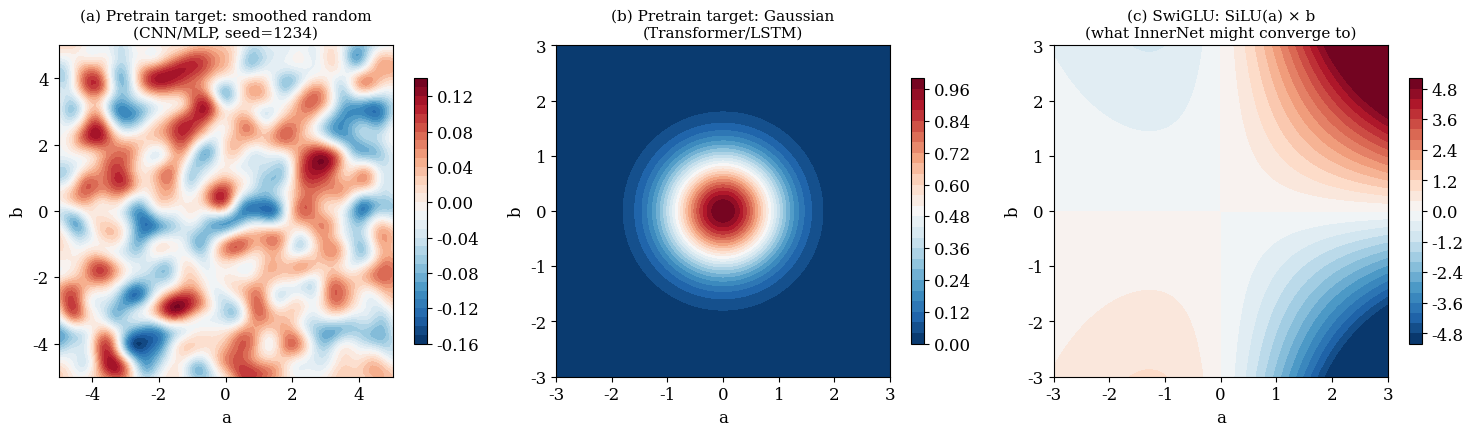

The matplotlib source for this figure: (Note: this script raises an exception after producing the figure.)
"""Visualize InnerNet pretrain targets."""
import numpy as np
import matplotlib
import matplotlib.pyplot as plt
from scipy.signal import convolve2d
from scipy.stats import multivariate_normal
plt.rcParams['font.size'] = 12
plt.rcParams['font.family'] = 'serif'
plt.rcParams['figure.dpi'] = 150

out_dir = 'results/figures'

fig, axes = plt.subplots(1, 3, figsize=(15, 4.5))

nb = 101
x = np.linspace(-5, 5, nb)
y = np.linspace(-5, 5, nb)
xv, yv = np.meshgrid(x, y)
xy = np.vstack([xv.reshape(-1), yv.reshape(-1)]).T

# Panel A: Gaussian-blurred random function (CNN/MLP pretrain target)
npr = np.random.RandomState(seed=1234)
mvn = multivariate_normal(mean=[0, 0], cov=[[1/9, 0], [0, 1/9]])
gaussian_kernel = mvn.pdf(xy).reshape(nb, nb)
gaussian_kernel /= gaussian_kernel.sum()
init_unif = npr.uniform(-1, 1, size=(nb, nb))
target_random = convolve2d(init_unif, gaussian_kernel, mode='same')

im0 = axes[0].contourf(xv, yv, target_random, levels=30, cmap='RdBu_r')
axes[0].set_title('(a) Pretrain target: smoothed random\n(CNN/MLP, seed=1234)', fontsize=11)
axes[0].set_xlabel('a')
axes[0].set_ylabel('b')
plt.colorbar(im0, ax=axes[0], shrink=0.8)

# Panel B: Simple Gaussian (Transformer/LSTM pretrain target)
a = np.linspace(-3, 3, 200)
b = np.linspace(-3, 3, 200)
A, B = np.meshgrid(a, b)
target_gaussian = np.exp(-(A**2 + B**2))

im1 = axes[1].contourf(A, B, target_gaussian, levels=30, cmap='RdBu_r')
axes[1].set_title('(b) Pretrain target: Gaussian\n(Transformer/LSTM)', fontsize=11)
axes[1].set_xlabel('a')
axes[1].set_ylabel('b')
plt.colorbar(im1, ax=axes[1], shrink=0.8)

# Panel C: SwiGLU for comparison
def silu(x):
    return x / (1 + np.exp(-x))

Z_swiglu = silu(A) * B
Z_swiglu = np.clip(Z_swiglu, -5, 5)
im2 = axes[2].contourf(A, B, Z_swiglu, levels=30, cmap='RdBu_r')
axes[2].set_title('(c) SwiGLU: SiLU(a) × b\n(what InnerNet might converge to)', fontsize=11)
axes[2].set_xlabel('a')
axes[2].set_ylabel('b')
plt.colorbar(im2, ax=axes[2], shrink=0.8)

plt.tight_layout()
plt.savefig(f'{out_dir}/fig5_pretrain_targets.pdf', bbox_inches='tight')
plt.savefig(f'{out_dir}/fig5_pretrain_targets.png', bbox_inches='tight')
print('Saved fig5_pretrain_targets')
